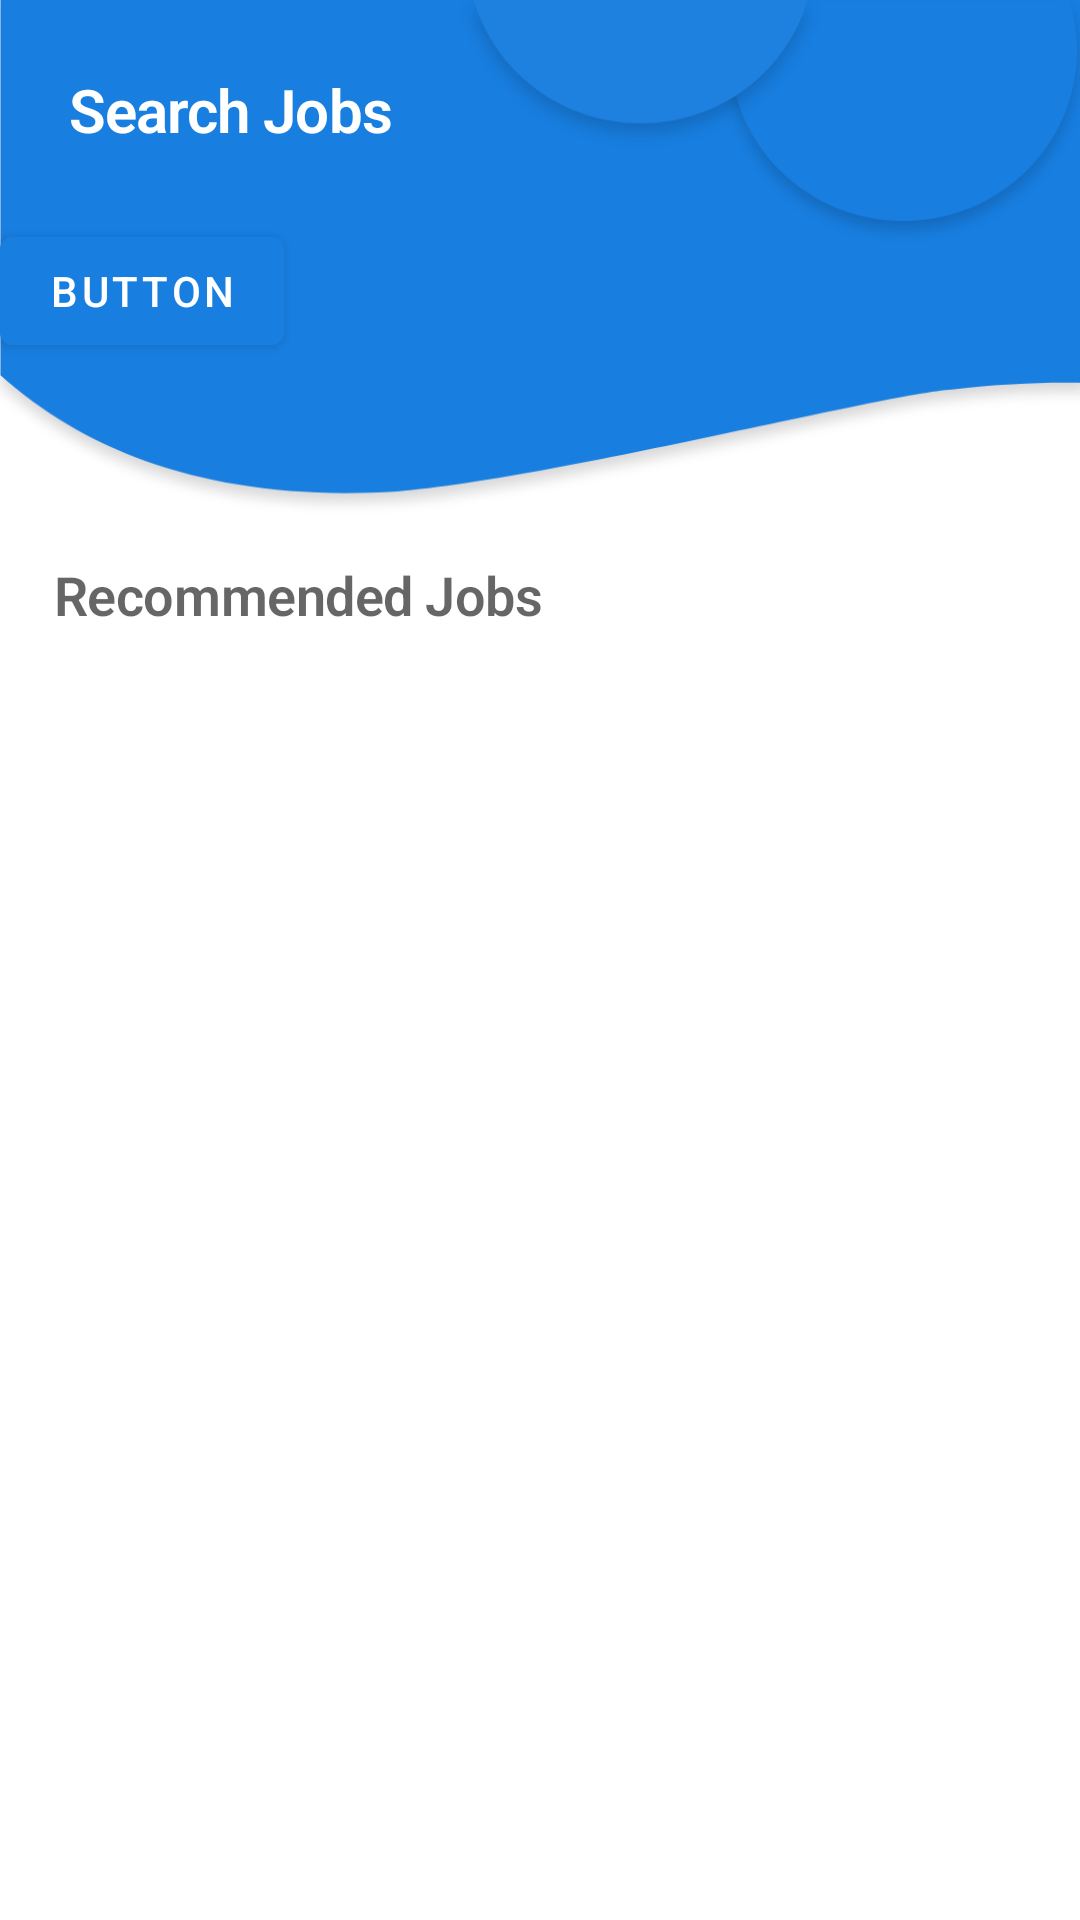

Layout XML and referenced resources for this Android screen:
<!-- AndroidManifest.xml: application theme AppTheme -->
<!-- res/layout/search_fragment.xml -->
<?xml version="1.0" encoding="utf-8"?>
<FrameLayout xmlns:android="http://schemas.android.com/apk/res/android"
    xmlns:tools="http://schemas.android.com/tools"
    android:layout_width="match_parent"
    android:layout_height="match_parent"
    android:clipChildren="false"
    tools:context=".ui.search.SearchFragment">

    <ImageView
        android:layout_width="match_parent"
        android:layout_height="175dp"
        android:background="@drawable/bg_header" />

    <RelativeLayout
        android:layout_width="match_parent"
        android:layout_height="match_parent"
        android:scrollbars="vertical">

        <com.google.android.material.textview.MaterialTextView
            android:id="@+id/title_fragment"
            android:layout_width="wrap_content"
            android:layout_height="wrap_content"
            android:padding="23dp"
            android:text="Search Jobs"
            android:textAppearance="@style/TextAppearance.MaterialComponents.Headline1"
            android:textColor="@android:color/white"
            android:textSize="20sp"
            android:textStyle="bold" />

        <com.google.android.material.button.MaterialButton
            android:id="@+id/button_to_filter"
            android:layout_width="wrap_content"
            android:layout_height="wrap_content"
            android:layout_below="@+id/title_fragment"
            android:text="Button" />

        <TextView
            android:id="@+id/title_recyclerview_recommend"
            android:layout_width="match_parent"
            android:layout_height="wrap_content"
            android:layout_below="@id/button_to_filter"
            android:layout_marginTop="65dp"
            android:paddingLeft="18dp"
            android:text="Recommended Jobs"
            android:textAppearance="@style/TextAppearance.MaterialComponents.Headline2"
            android:textSize="18dp"
            android:textStyle="bold" />

        <androidx.recyclerview.widget.RecyclerView
            android:id="@+id/recycler_view_search_job"
            android:layout_width="match_parent"
            android:layout_height="match_parent"
            android:layout_below="@+id/title_recyclerview_recommend"
            tools:listitem="@layout/item_recommend_jobs" />
    </RelativeLayout>

</FrameLayout>
<!-- res/layout/item_recommend_jobs.xml (included above) -->
<?xml version="1.0" encoding="utf-8"?>
<RelativeLayout xmlns:android="http://schemas.android.com/apk/res/android"
    android:layout_width="match_parent"
    android:layout_height="140dp"
    xmlns:app="http://schemas.android.com/apk/res-auto"
    android:orientation="horizontal"
    android:gravity="center_vertical"
    android:background="@drawable/custom_border_item_recomment_jobs">

    <de.hdodenhof.circleimageview.CircleImageView
        android:id="@+id/avatar_of_item_recommend_jobs"
        android:layout_width="100dp"
        android:layout_height="100dp"
        android:padding="15dp"
        android:layout_alignParentLeft="true"
        android:layout_centerVertical="true"
        android:src="@drawable/anh1"/>

    <LinearLayout
        android:id="@+id/content_of_item_recommend_jobs"
        android:layout_width="match_parent"
        android:layout_height="match_parent"
        android:layout_toRightOf="@+id/avatar_of_item_recommend_jobs"
        android:gravity="center_vertical"
        android:orientation="vertical">

        <TextView
            android:id="@+id/title_job_item_recommend_jobs"
            android:layout_width="match_parent"
            android:layout_height="wrap_content"
            android:text="Title job"
            android:textSize="20sp"
            android:textStyle="bold" />

        <TextView
            android:id="@+id/summary_item_recommend_jobs"
            android:layout_width="match_parent"
            android:layout_height="wrap_content"
            android:text="Summary job" />

        <TextView
            android:id="@+id/salary_item_recommend_jobs"
            android:layout_width="match_parent"
            android:layout_height="wrap_content"
            android:text="Slary: 100$ - 200$" />

        <TextView
            android:id="@+id/function_item_recommend_jobs"
            android:layout_width="match_parent"
            android:layout_height="wrap_content"
            android:text="Form of work : IT" />

        <TextView
            android:id="@+id/location_item_recommend_jobs"
            android:layout_width="match_parent"
            android:layout_height="wrap_content"
            android:text="Location : Da nang" />

    </LinearLayout>

</RelativeLayout>
<!-- resources referenced by this layout -->
<resources>
  <!-- drawable anh1: jpg bitmap (drawable, 92245 bytes) -->
  <!-- drawable bg_header: png bitmap (drawable-hdpi, 14372 bytes) -->
  <!-- drawable custom_border_item_recomment_jobs (drawable) -->
  <?xml version="1.0" encoding="utf-8"?>
  <layer-list xmlns:android="http://schemas.android.com/apk/res/android" >
      <item
          android:bottom="2dp"
          android:left="-2dp"
          android:right="-2dp"
          android:top="2dp">
          <shape android:shape="rectangle" >
              <stroke
                  android:width="1dp"
                  android:color="#E4E4E4" />
  
              <solid android:color="#00FFFFFF" />
          </shape>
      </item>
  
  </layer-list>
  <style name="AppTheme" parent="Theme.MaterialComponents.Light.NoActionBar">
          
          <item name="colorPrimary">@color/colorPrimary</item>
          <item name="colorPrimaryDark">@color/colorPrimaryDark</item>
          <item name="colorAccent">@color/colorAccent</item>
      </style>
  <color name="colorPrimary">#187EE0</color>
  <color name="colorPrimaryDark">#0C76DC</color>
  <color name="colorAccent">#FF2F53</color>
</resources>
